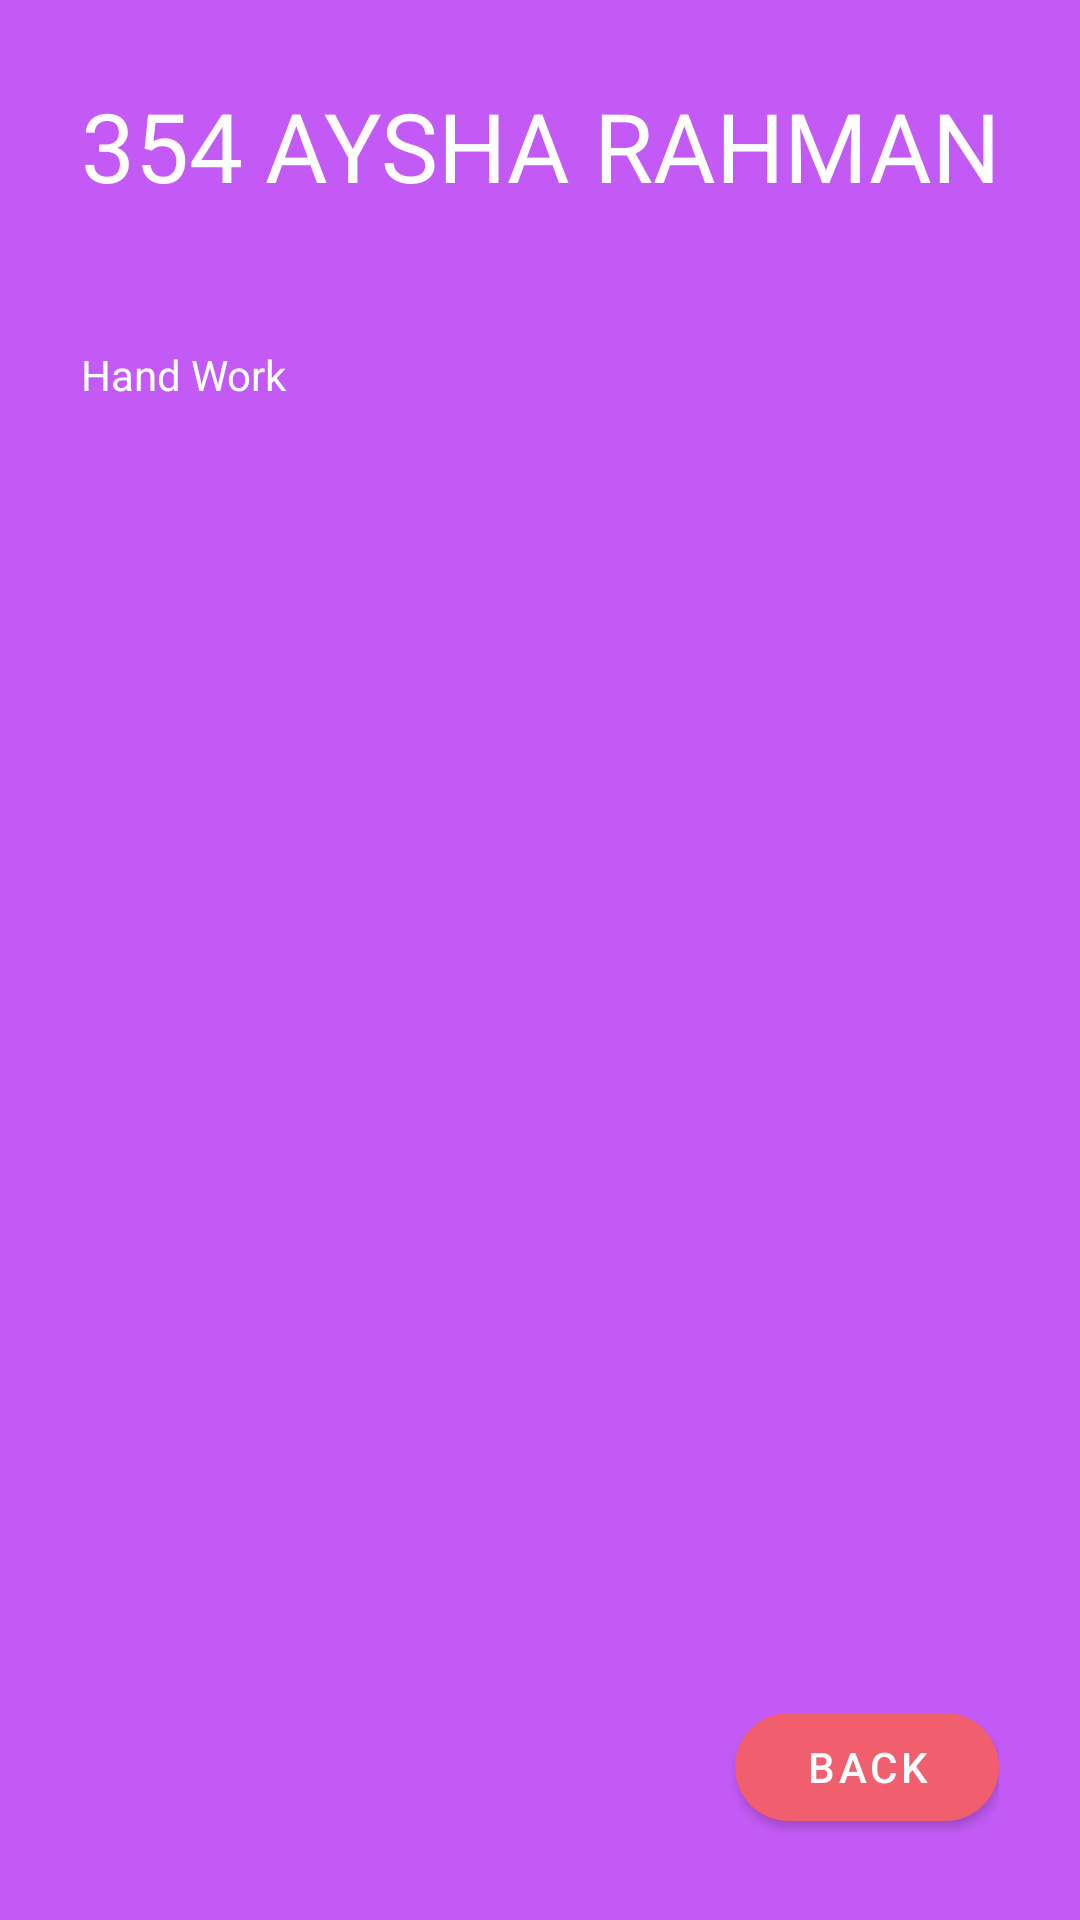

The Android layout XML behind this screen, and the referenced resources:
<!-- AndroidManifest.xml: application theme AppTheme -->
<!-- res/layout/activity_order_details.xml -->
<?xml version="1.0" encoding="utf-8"?>
<RelativeLayout xmlns:android="http://schemas.android.com/apk/res/android"
    android:layout_width="match_parent"
    android:layout_height="match_parent"
    xmlns:app="http://schemas.android.com/apk/res-auto"
    android:background="@color/backgroundColor"
    android:padding="0dp">
<RelativeLayout
    android:id="@+id/workCompleteLayout"
    android:padding="0dp"
    android:layout_width="match_parent"
    android:layout_height="wrap_content"
    android:background="@color/backButtonColor"
    android:visibility="gone"
    >
    <TextView
        android:layout_width="wrap_content"
        android:layout_height="wrap_content"
        android:layout_marginEnd="13dp"
        android:layout_marginTop="13dp"
        android:layout_marginBottom="13dp"
        android:text="@string/completed"
        android:textColor="@color/white"
        android:textSize="25sp"
        android:layout_alignParentEnd="true"

/>
    <ImageView
        android:layout_width="wrap_content"
        android:layout_height="wrap_content"
        android:layout_alignParentStart="true"
        android:layout_marginStart="17.8dp"
        android:layout_marginTop="19dp"
        android:layout_marginBottom="19.5dp"
        android:padding="3dp"
        android:src="@drawable/tickmark"
        android:visibility="visible"


        />


</RelativeLayout>

<RelativeLayout
    android:id="@+id/headLayout"
    android:layout_below="@id/workCompleteLayout"
    android:layout_width="match_parent"
    android:layout_height="wrap_content"
    android:layout_margin="27dp">
    <TextView
        android:id="@+id/orderNo"
        android:layout_width="wrap_content"
        android:layout_height="wrap_content"
        android:textSize="32sp"
        android:textColor="@color/white"
        android:text="354"
        />
    <TextView
        android:id="@+id/orderDate"
        android:layout_width="wrap_content"
        android:layout_height="wrap_content"
        android:layout_below="@id/orderNo"
        android:textSize="17sp"
        android:textColor="@color/lessVisibileTextColor"
        android:alpha="0.5"

        />
    <TextView
        android:id="@+id/deliveryDateView"
        android:layout_width="wrap_content"
        android:layout_height="wrap_content"
        android:layout_below="@id/orderDate"
        android:textSize="17sp"
        android:textColor="@color/lessVisibileTextColor"
        android:alpha="0.5"

        />
    <TextView
        android:id="@+id/customerName"
        android:layout_width="wrap_content"
        android:layout_height="wrap_content"
        android:layout_alignParentEnd="true"
       android:layout_above="@id/orderDate"
        android:textSize="32sp"
        android:textColor="@color/white"
        android:text="AYSHA RAHMAN"
        android:gravity="end"

        />
    <LinearLayout
        android:id="@+id/handWorkCardLayout"
        android:layout_width="match_parent"
        android:layout_height="wrap_content"
        android:layout_below="@id/deliveryDateView"
        android:orientation="horizontal"
        >
        <TextView
            android:textColor="@color/white"
            android:id="@+id/handWorkOnCard"
            android:layout_width="wrap_content"
            android:layout_height="wrap_content"
            android:layout_marginEnd="2dp"
            android:layout_gravity="center_vertical"
            android:text="@string/handWork" />

        <ImageView

            android:id="@+id/handWorkOnImageView"
            android:layout_width="wrap_content"
            android:layout_height="match_parent"
            android:layout_gravity="center_vertical"
            android:background="@color/primaryColor"
            android:padding="3dp"
            android:src="@drawable/tickmark"
            android:visibility="gone"


            />

        <ImageView
            android:id="@+id/handWorkOffImageView"
            android:layout_width="wrap_content"
            android:layout_height="wrap_content"
            android:src="@drawable/ic_cancel_black_24dp"
            android:visibility="gone" />



    </LinearLayout>
</RelativeLayout>

    <TextView
        android:id="@+id/itemsCountView"
        android:layout_width="wrap_content"
        android:layout_height="wrap_content"
       android:layout_below="@id/headLayout"
        android:textSize="74sp"
        android:textColor="@color/white"
        android:layout_alignParentEnd="true"
        android:layout_marginEnd="27dp"
        android:visibility="gone"
        />
    <ListView
        android:id="@+id/itemsListView"
        android:layout_width="match_parent"
        android:layout_height="wrap_content"
        android:layout_below="@id/headLayout"
        android:layout_above="@id/bottomLayout"


        />
    <com.google.android.material.textfield.TextInputLayout
        android:id="@+id/codeTextLayout"
        style="@style/Widget.MaterialComponents.TextInputLayout.FilledBox"
        android:layout_width="match_parent"
        android:layout_height="wrap_content"
        android:layout_centerInParent="true"
        android:visibility="gone"
        android:hint="TYPE SOMETHING TO EDIT"


        >

        <com.google.android.material.textfield.TextInputEditText

            android:id="@+id/codeText"
            android:layout_width="match_parent"
            android:layout_height="wrap_content"
            android:backgroundTint="@color/white"
            android:background="@color/white"
            android:inputType="numberPassword"
            android:textSize="12sp"


            />
    </com.google.android.material.textfield.TextInputLayout>

    <com.google.android.material.button.MaterialButton
        android:id="@+id/editButton"
        android:layout_width="wrap_content"
        android:layout_height="wrap_content"
        android:layout_above="@id/bottomLayout"
        android:layout_alignParentEnd="true"
        android:text="@string/edit_label"
        android:textColor="@color/black"
        app:backgroundTint="@color/white"
        app:cornerRadius="18dp"
        android:foregroundGravity="left"
        android:visibility="gone"
        />
    <LinearLayout
        android:id="@+id/bottomLayout"
        android:layout_width="match_parent"
        android:layout_height="wrap_content"
        android:orientation="horizontal"
        android:layout_alignParentBottom="true"
        android:layout_margin="27dp"
        android:gravity="end"
        >
        <TextView
            android:id="@+id/designerName"
            android:layout_width="wrap_content"
            android:layout_height="wrap_content"
            android:layout_marginEnd="5dp"
            android:visibility="visible"
            app:autoSizeTextType="uniform"
            android:layout_gravity="center_vertical"
            />


        <com.google.android.material.button.MaterialButton
            android:id="@+id/workCompleteButton"
            android:layout_width="0dp"
            android:layout_height="wrap_content"
            android:layout_marginEnd="5dp"
            android:layout_weight="2"
            android:text="@string/workCompleteText"
            android:textColor="@color/white"
            android:visibility="gone"
            app:backgroundTint="@color/finishColor"
            app:cornerRadius="18dp" />
        <com.google.android.material.button.MaterialButton
            android:id="@+id/deliveredBtn"
            android:layout_width="0dp"
            android:layout_height="wrap_content"
            android:layout_marginEnd="5dp"
            android:layout_weight="2"
            android:text="DELIVERY"
            android:textColor="@color/white"
            android:visibility="gone"
            app:backgroundTint="@color/finishColor"
            app:cornerRadius="18dp" />
        <com.google.android.material.button.MaterialButton
            android:id="@+id/backButton"
            android:layout_width="wrap_content"
            android:layout_height="wrap_content"
            android:text="@string/backButtonText"
            android:textColor="@color/white"
            app:backgroundTint="@color/backButtonColor"
            app:cornerRadius="18dp"
            android:foregroundGravity="left"
            />


    </LinearLayout>

</RelativeLayout>
<!-- resources referenced by this layout -->
<resources>
  <color name="backButtonColor"> #F15E6D</color>
  <color name="backgroundColor">#C35AF6</color>
  <color name="finishColor">#71F683</color>
  <color name="lessVisibileTextColor">#F5F5F5</color>
  <color name="primaryColor">#B169D4</color>
  <!-- drawable ic_cancel_black_24dp (drawable) -->
  <vector android:height="24dp" android:tint="#FF004A"
      android:viewportHeight="24.0" android:viewportWidth="24.0"
      android:width="24dp" xmlns:android="http://schemas.android.com/apk/res/android">
      <path android:fillColor="#FF000000" android:pathData="M12,2C6.47,2 2,6.47 2,12s4.47,10 10,10 10,-4.47 10,-10S17.53,2 12,2zM17,15.59L15.59,17 12,13.41 8.41,17 7,15.59 10.59,12 7,8.41 8.41,7 12,10.59 15.59,7 17,8.41 13.41,12 17,15.59z"/>
  </vector>
  <!-- drawable tickmark: png bitmap (drawable-hdpi, 747 bytes) -->
  <string name="backButtonText">Back</string>
  <string name="completed">Completed</string>
  <string name="edit_label">Edit</string>
  <string name="handWork">Hand Work</string>
  <string name="workCompleteText">Work Complete ? </string>
  <style name="AppTheme" parent="Theme.MaterialComponents.Light.NoActionBar">
          
          <item name="colorPrimary">@color/primaryColor</item>
          <item name="colorPrimaryDark">@color/primaryDarkColor</item>
          <item name="colorAccent">@color/primaryLightColor</item>
          <item name="android:windowFullscreen">true</item>
  
      </style>
  <color name="primaryDarkColor">#F5004F</color>
  <color name="primaryLightColor">#E0B9F3</color>
  <!-- not gathered from this repository: default colours our renderer supplied (Android Studio template values) -->
  <color name="black">#FF000000</color>
  <color name="white">#FFFFFFFF</color>
</resources>
